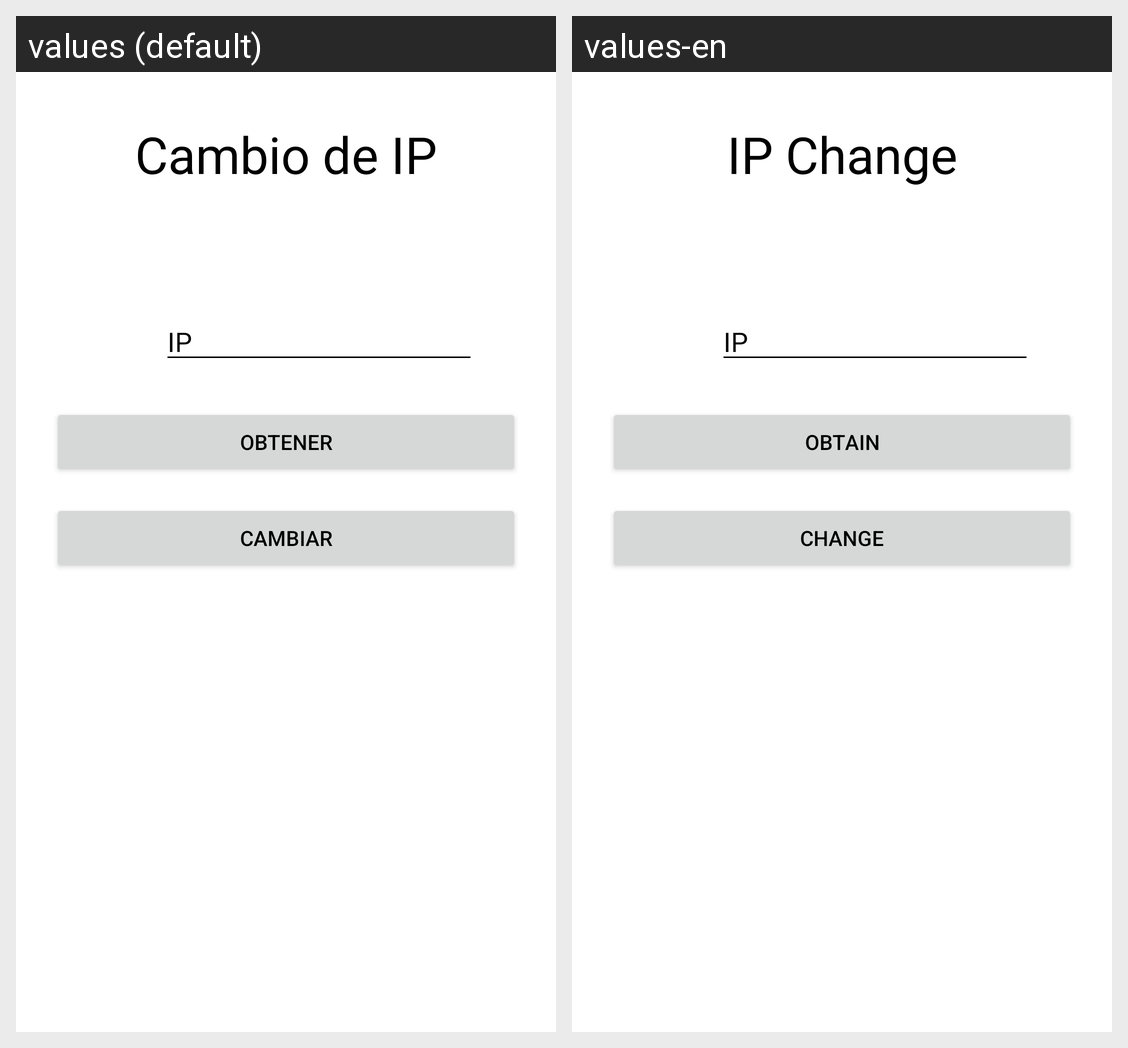

Translations of the strings shown on this Android screen, per locale in the grid:
Android screen res/layout/fragment_ip.xml rendered under 2 locales, left to right: values (default), values-en. Device: Nexus 5 (rendered at 1080×1920; each locale shown at half size, 540×960, under a caption strip naming it); theme Theme.LaCasaNostraAPK.
Strings drawn on this screen, with the default value and each locale's value (text and hints the layout hard-codes, and strings that could not be matched under every locale, appear in the picture but are not listed):

ip
  values: IP
  values-en: IP

obtener
  values: Obtener
  values-en: Obtain

cambiar
  values: Cambiar
  values-en: Change

cambio_de_ip
  values: Cambio de IP
  values-en: IP Change
